Labelled photos from "achira_image_classify", an image-classification folder in heroorkrishna/achira_image_classify. The possible labels are: disc, gear, hexagon, square.

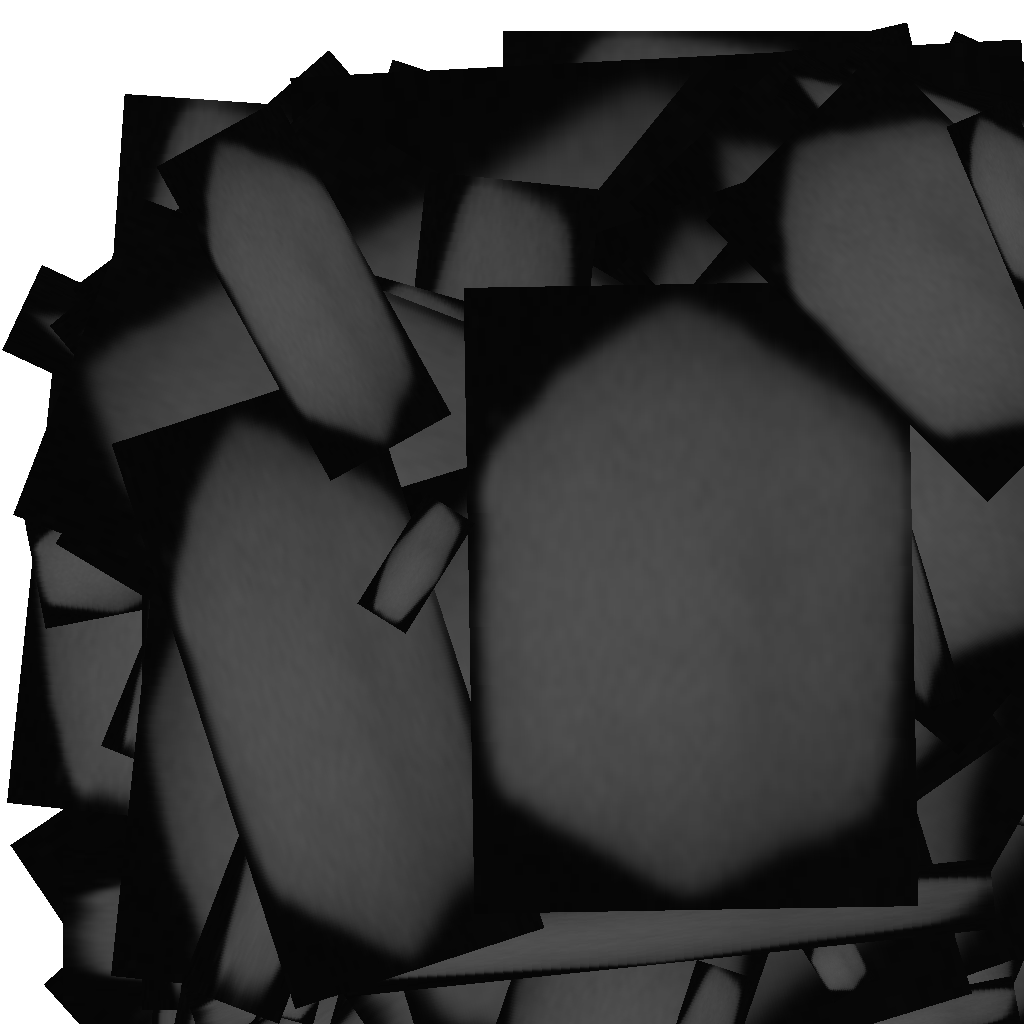
Label: hexagon

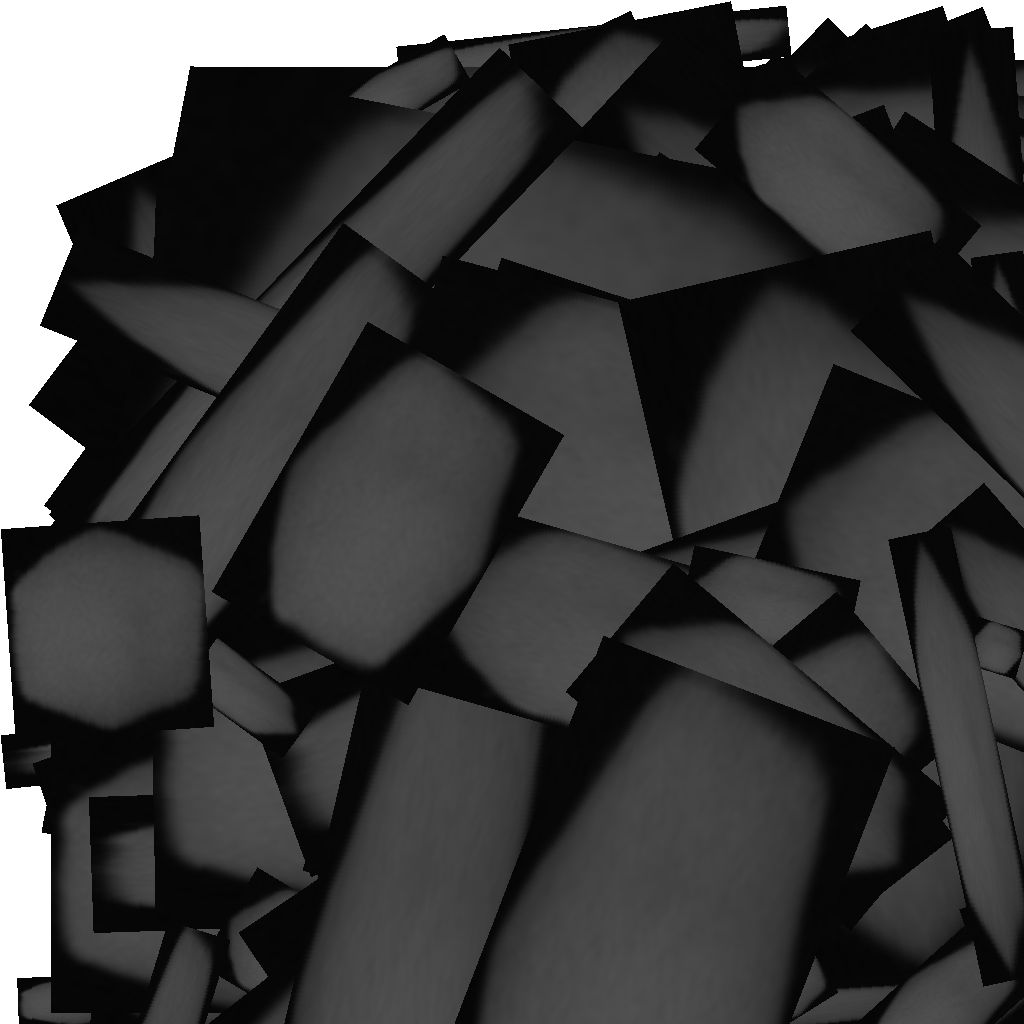
Label: hexagon

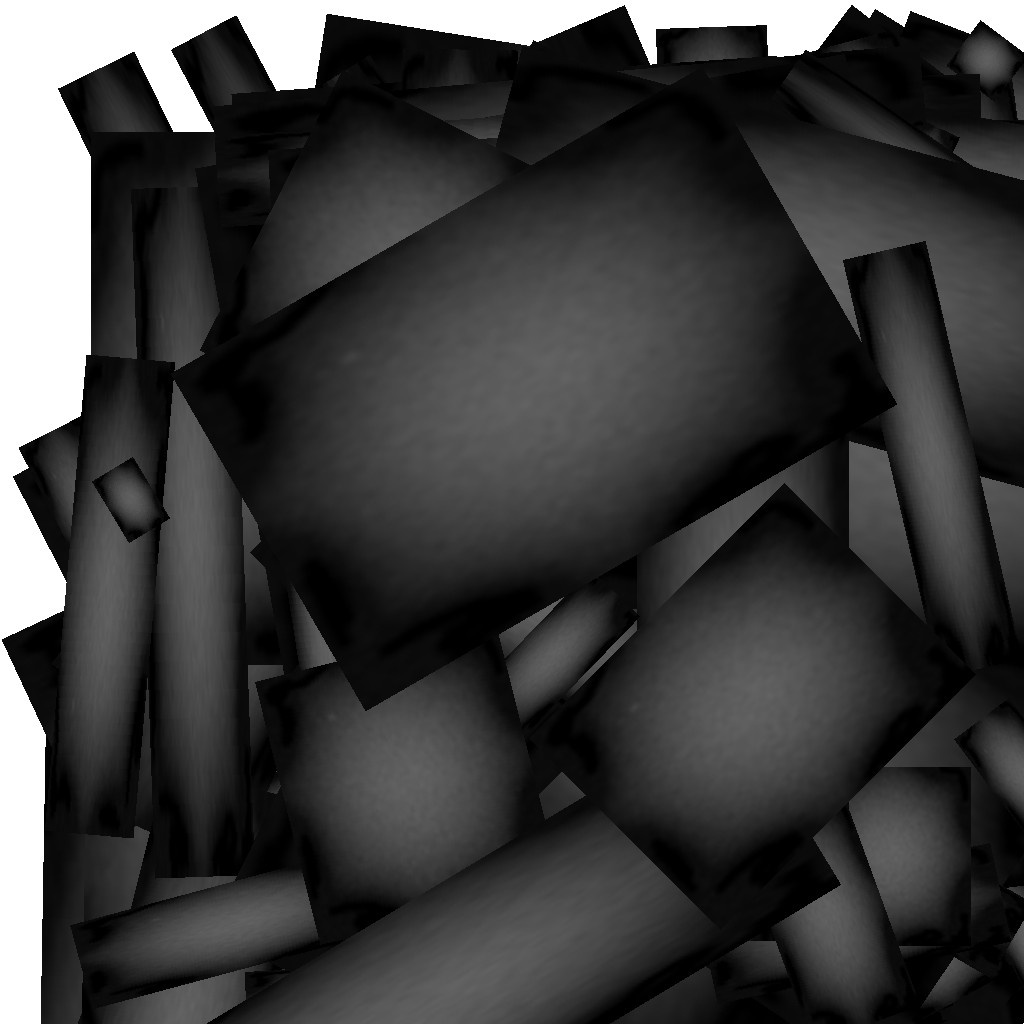
Label: gear

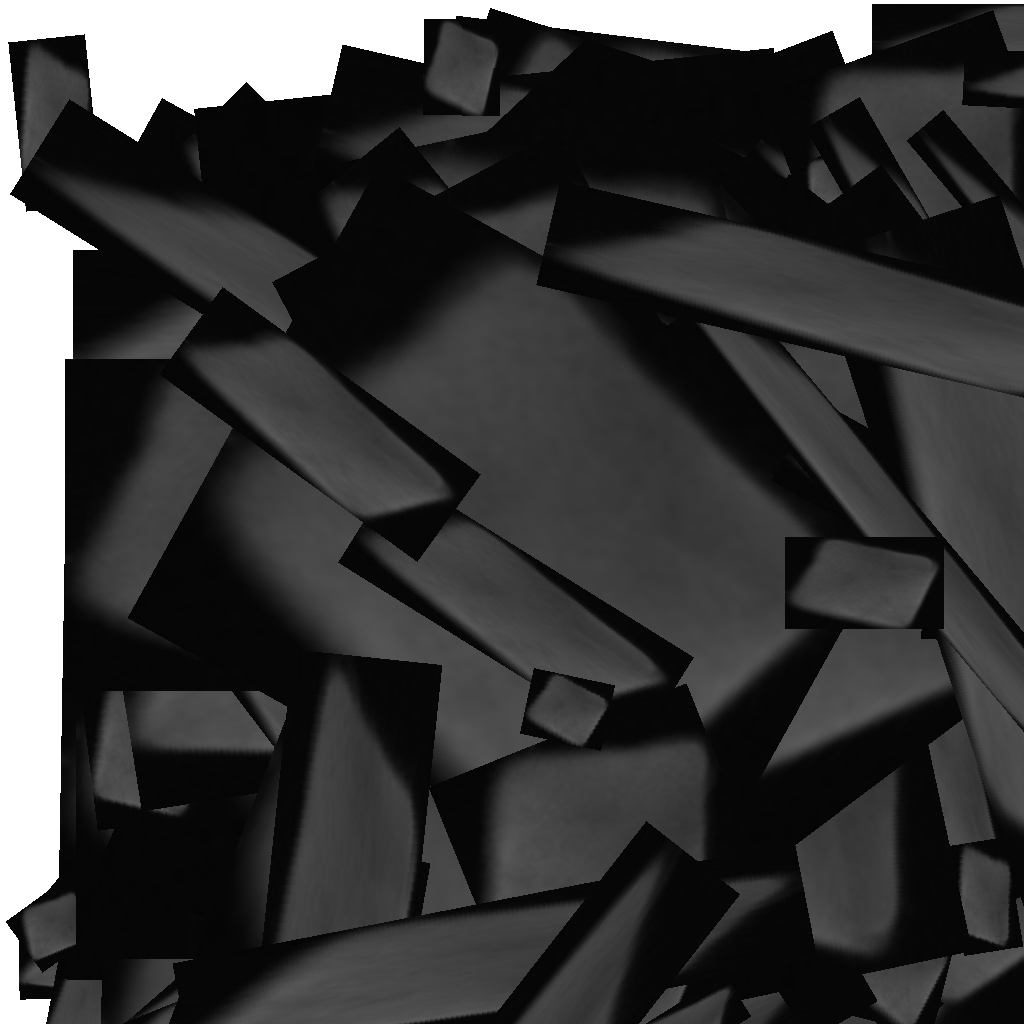
Label: square

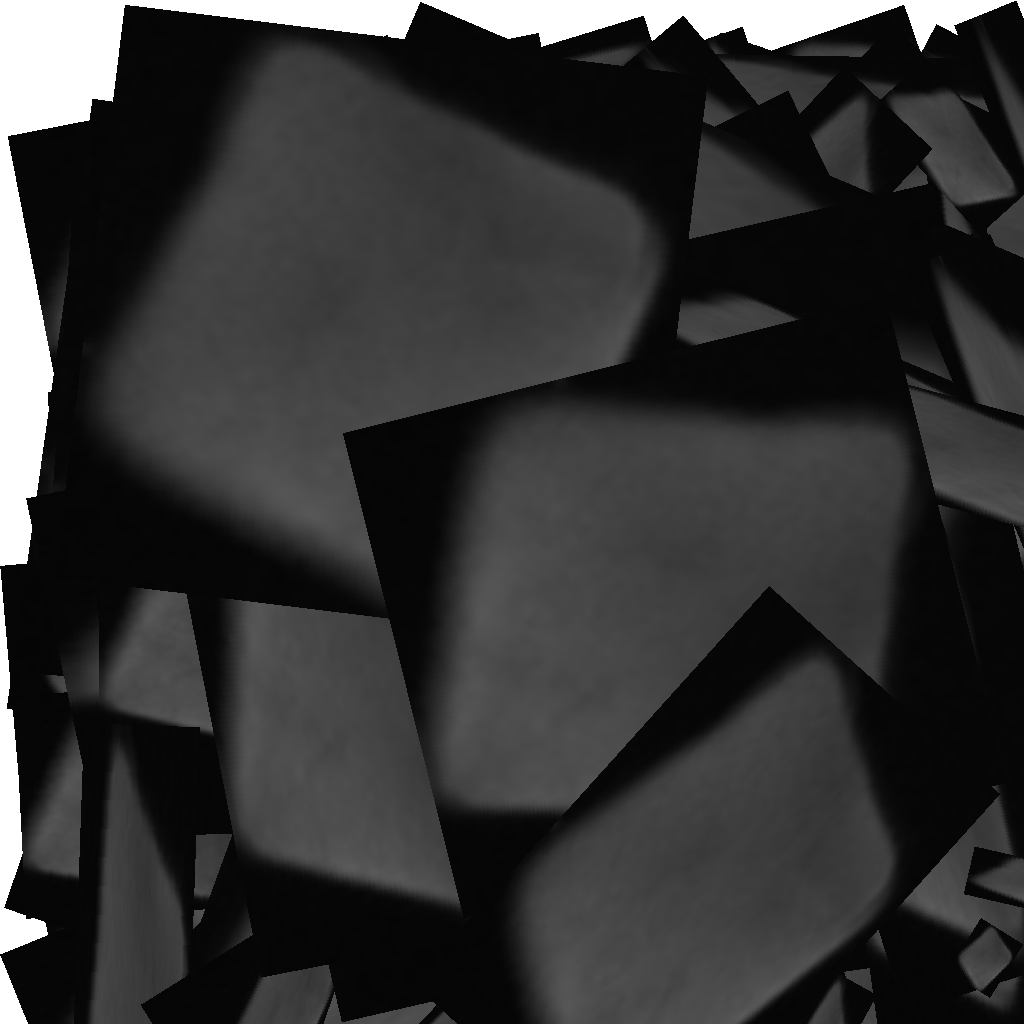
Label: square

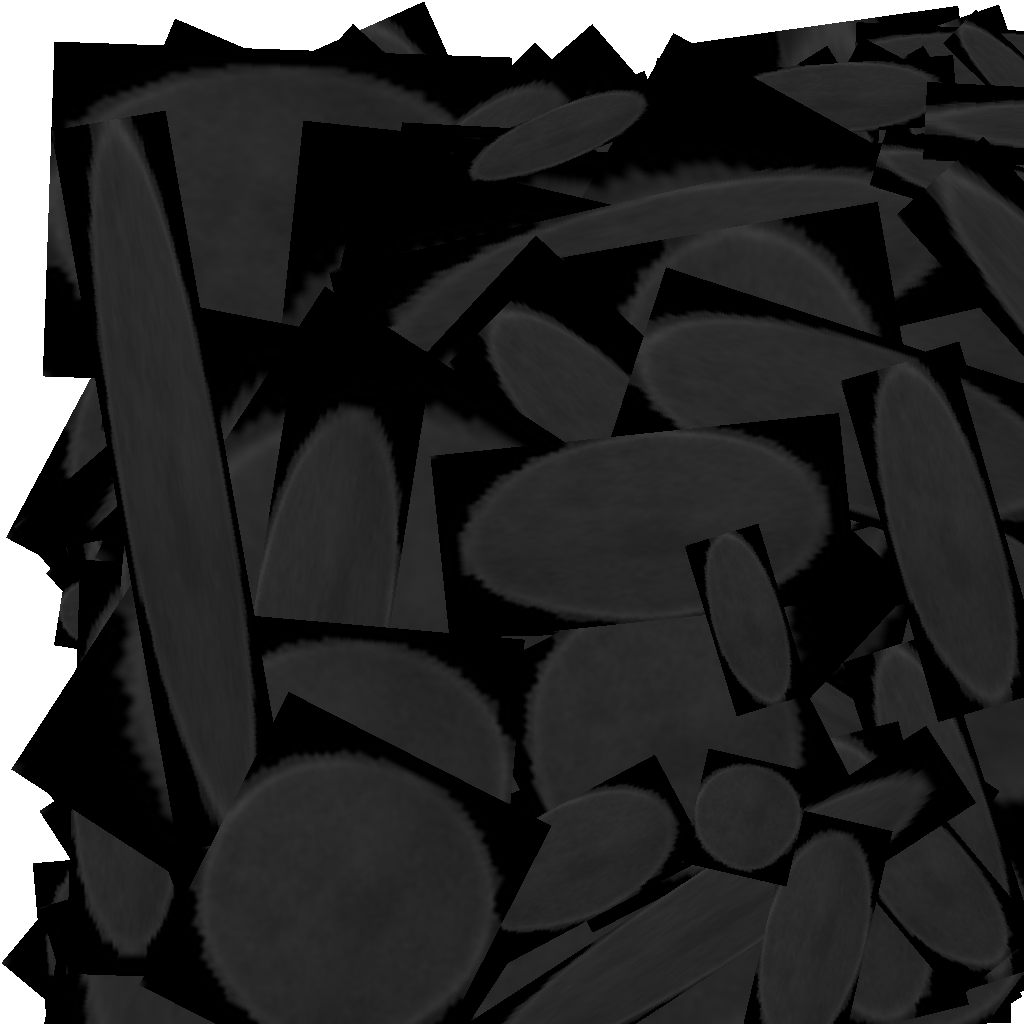
Label: disc
